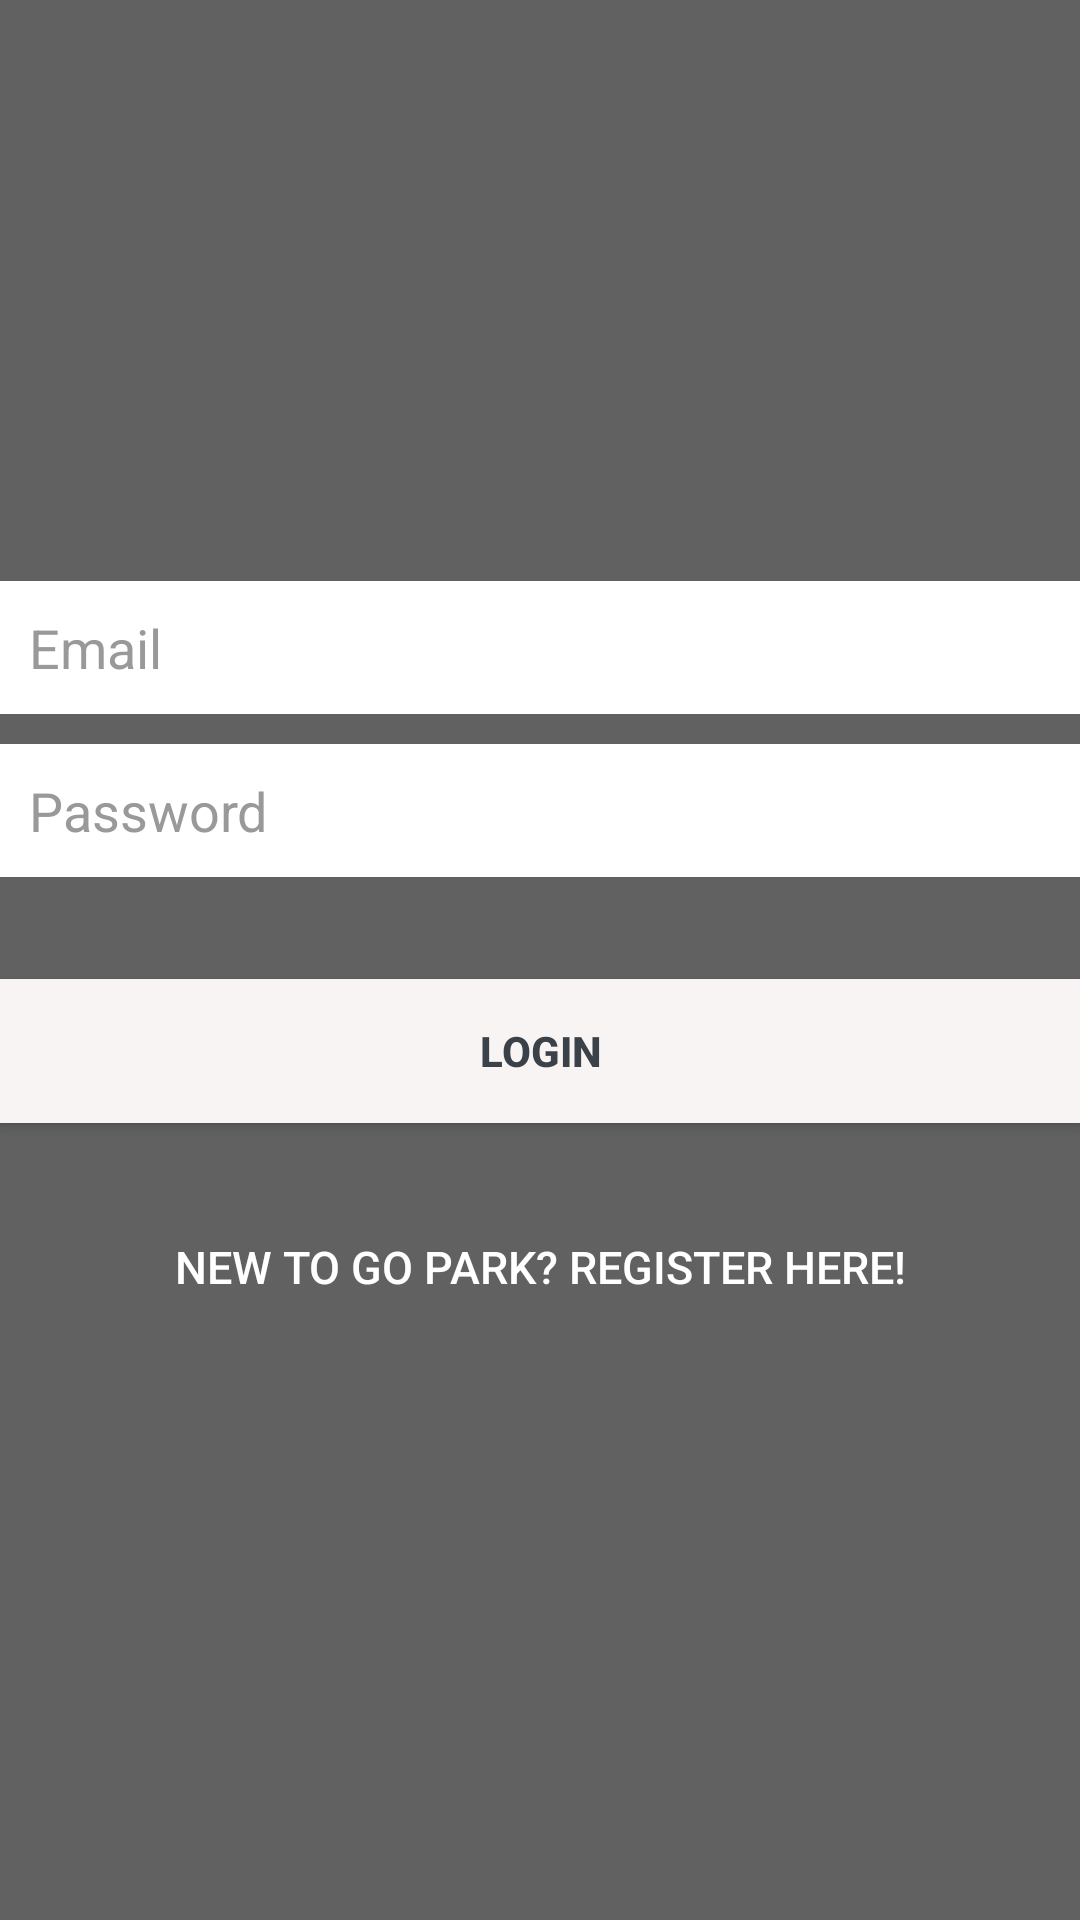

The Android layout XML behind this screen, and the referenced resources:
<!-- AndroidManifest.xml: application theme AppTheme -->
<!-- res/layout/activity_login.xml -->
<?xml version="1.0" encoding="utf-8"?>
<RelativeLayout xmlns:android="http://schemas.android.com/apk/res/android"
    xmlns:tools="http://schemas.android.com/tools"
    android:background="@color/loginRegisBack"
    android:layout_width="fill_parent"
    android:layout_height="fill_parent"
    android:gravity="center"
    android:paddingBottom="@dimen/activity_vertical_margin"
    android:paddingLeft="@dimen/activity_horizontal_margin"
    android:paddingRight="@dimen/activity_horizontal_margin"
    android:paddingTop="@dimen/activity_vertical_margin"
    tools:context="com.example.gopark.Login"
    android:id="@+id/Login">


    <EditText
        android:layout_width="fill_parent"
        android:layout_height="wrap_content"
        android:layout_marginBottom="10dp"
        android:layout_centerInParent="true"
        android:background="@color/white"
        android:hint="@string/email"
        android:inputType="textEmailAddress"
        android:padding="10dp"
        android:id="@+id/TFemail"
        android:textColor="@color/input_login"
        android:textColorHint="@color/input_login_hint"/>

    <EditText
        android:layout_width="fill_parent"
        android:layout_height="wrap_content"
        android:layout_marginBottom="10dp"
        android:layout_below="@+id/TFemail"
        android:background="@color/white"
        android:hint="@string/password"
        android:inputType="textPassword"
        android:ems="10"
        android:padding="10dp"
        android:id="@+id/TFpassword"
        android:textColor="@color/input_login"
        android:textColorHint="@color/input_login_hint"
        />

    <Button
        android:layout_width="fill_parent"
        android:layout_height="wrap_content"

        android:background="#f9f4f4"
        android:textColor="@color/input_register_bg"
        android:textStyle="bold"
        android:layout_marginTop="24dp"
        android:layout_marginBottom="24dp"
        android:padding="12dp"
        android:text="@string/login2"
        android:id="@+id/Butlogin"

        android:onClick = "Butlogin"
        android:layout_below="@+id/TFpassword"
        android:layout_centerHorizontal="true" />

    <Button
        android:layout_width="wrap_content"
        android:layout_height="wrap_content"
        android:text="@string/new_to_gopark_register_here"
        android:background="@null"
        android:textSize="15dp"
        android:textColor="@color/white"
        android:id="@+id/NewReg"
        android:layout_below="@+id/Butlogin"
        android:layout_centerHorizontal="true" />

</RelativeLayout>
<!-- resources referenced by this layout -->
<resources>
  <color name="input_login">#222222</color>
  <color name="input_login_hint">#999999</color>
  <color name="input_register_bg">#3b4148</color>
  <color name="loginRegisBack">#616161</color>
  <color name="white">#ffffff</color>
  <string name="email">Email</string>
  <string name="login2">Login</string>
  <string name="new_to_gopark_register_here">New to Go Park? Register here!</string>
  <string name="password">Password</string>
  <style name="AppTheme" parent="Theme.AppCompat.Light.DarkActionBar">
          
          <item name="colorPrimary">@color/bg_main</item>
          <item name="colorPrimaryDark">@color/bg_main</item>
          <item name="colorAccent">@color/colorAccent</item>
          <item name="android:itemBackground">@color/bg_main</item>
      </style>
  <color name="bg_main">#428bca</color>
  <color name="colorAccent">#7C4DFF</color>
</resources>
